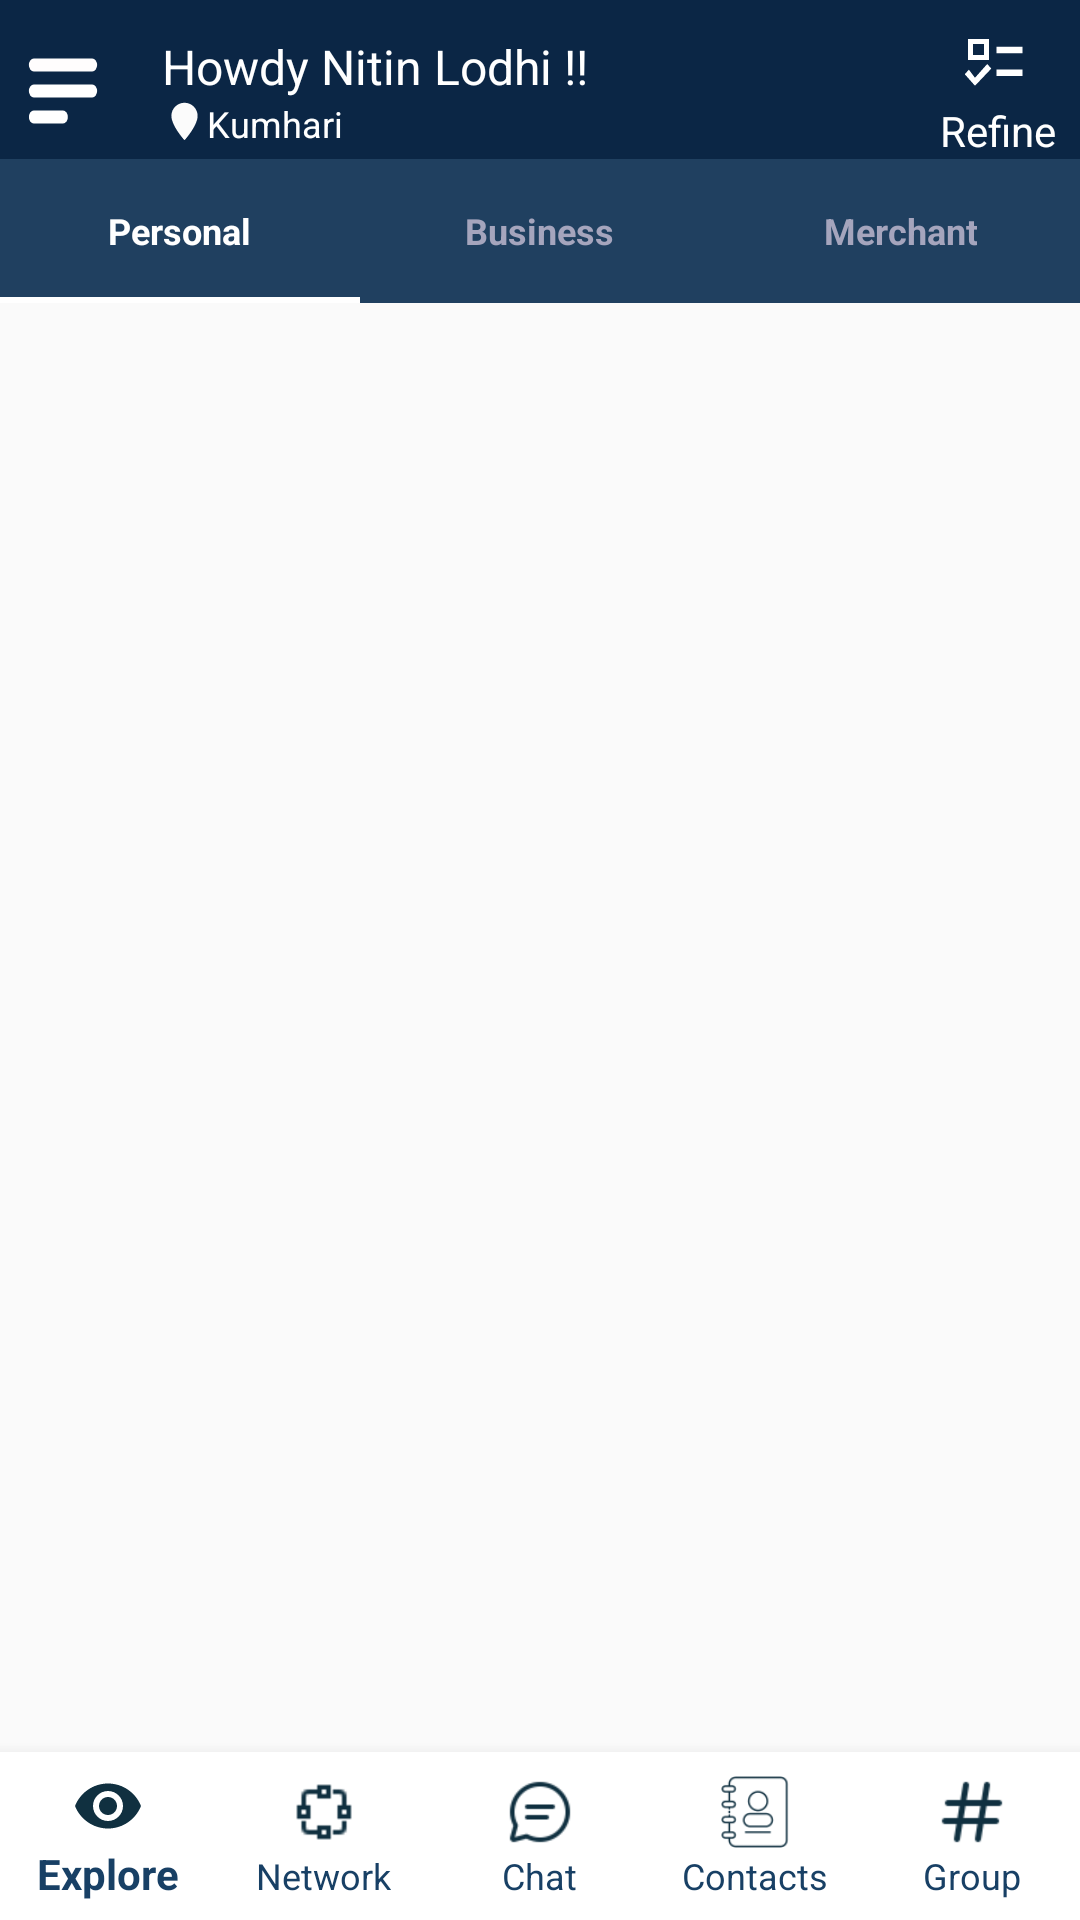

This screen was rendered from an Android layout file. Write that file and the resources it references.
<!-- AndroidManifest.xml: application theme Theme.NetclanExplore -->
<!-- res/layout/activity_main.xml -->
<?xml version="1.0" encoding="utf-8"?>
<androidx.constraintlayout.widget.ConstraintLayout xmlns:android="http://schemas.android.com/apk/res/android"
    xmlns:app="http://schemas.android.com/apk/res-auto"
    xmlns:tools="http://schemas.android.com/tools"
    android:layout_width="match_parent"
    android:layout_height="match_parent"
    tools:context=".MainActivity">


    <LinearLayout
        android:id="@+id/linearLayout3"
        android:layout_width="0dp"
        android:layout_height="wrap_content"
        android:background="#0B2645"
        android:gravity="center_vertical"
        android:orientation="horizontal"
        android:paddingStart="8dp"
        android:paddingTop="8dp"
        android:paddingEnd="8dp"
        app:layout_constraintEnd_toEndOf="parent"
        app:layout_constraintStart_toStartOf="parent"
        app:layout_constraintTop_toTopOf="parent">

        <ImageView
            android:id="@+id/imageView2"
            android:layout_width="26dp"
            android:layout_height="26dp"
            android:background="@drawable/ic_menu" />

        <LinearLayout
            android:layout_width="wrap_content"
            android:layout_height="wrap_content"
            android:layout_weight="1"
            android:orientation="vertical"
            android:paddingStart="20dp"
            android:paddingEnd="20dp">

            <TextView
                android:id="@+id/textView10"
                android:layout_width="match_parent"
                android:layout_height="wrap_content"
                android:text="Howdy Nitin Lodhi !!"
                android:textColor="@color/white"
                android:textSize="16sp" />

            <LinearLayout
                android:layout_width="match_parent"
                android:layout_height="match_parent"
                android:orientation="horizontal">

                <ImageView
                    android:id="@+id/imageView3"
                    android:layout_width="15dp"
                    android:layout_height="15dp"
                    app:srcCompat="@drawable/baseline_add_location_24" />

                <TextView
                    android:id="@+id/textView11"
                    android:layout_width="match_parent"
                    android:layout_height="wrap_content"
                    android:text="Kumhari"
                    android:textColor="@color/white"
                    android:textSize="12sp" />
            </LinearLayout>

        </LinearLayout>

        <LinearLayout
            android:layout_width="wrap_content"
            android:layout_height="wrap_content"
            android:orientation="vertical">

            <ImageView
                android:id="@+id/btnRefine"
                android:layout_width="match_parent"
                android:layout_height="wrap_content"
                app:srcCompat="@drawable/refineicon" />

            <TextView
                android:id="@+id/textView24"
                android:layout_width="match_parent"
                android:layout_height="wrap_content"
                android:text="Refine"
                android:textColor="@color/white" />
        </LinearLayout>

    </LinearLayout>

    <com.google.android.material.tabs.TabLayout
        android:id="@+id/tabLayout"
        android:layout_width="match_parent"
        android:layout_height="wrap_content"
        android:touchscreenBlocksFocus="true"
        app:layout_constraintEnd_toEndOf="parent"
        app:layout_constraintStart_toStartOf="parent"
        app:layout_constraintTop_toBottomOf="@+id/linearLayout3"
        app:tabBackground="@color/secThembar"

        app:tabIndicator="@color/white"
        app:tabIndicatorColor="@color/white"
        app:tabIndicatorGravity="bottom"
        app:tabIndicatorHeight="2dp"
        app:tabRippleColor="#00FFFFFF"
        app:tabSelectedTextColor="@color/white"
        app:tabTextAppearance="@style/fontSize"
        app:tabTextColor="@color/unfillpipe">

        <com.google.android.material.tabs.TabItem
            android:layout_width="wrap_content"
            android:layout_height="wrap_content"
            android:duplicateParentState="true"
            android:text="Personal" />

        <com.google.android.material.tabs.TabItem
            android:layout_width="wrap_content"
            android:layout_height="wrap_content"
            android:text="Business" />

        <com.google.android.material.tabs.TabItem
            android:layout_width="wrap_content"
            android:layout_height="wrap_content"
            android:text="Merchant" />
    </com.google.android.material.tabs.TabLayout>

    <androidx.viewpager.widget.ViewPager
        android:id="@+id/viewPager"
        android:layout_width="0dp"

        android:layout_height="0dp"
        app:layout_constraintBottom_toTopOf="@+id/bottomNavigationView2"
        app:layout_constraintEnd_toEndOf="parent"
        app:layout_constraintStart_toStartOf="parent"
        app:layout_constraintTop_toBottomOf="@+id/tabLayout" />

    <com.google.android.material.bottomnavigation.BottomNavigationView
        android:id="@+id/bottomNavigationView2"
        android:layout_width="0dp"
        android:layout_height="wrap_content"
        android:background="@color/white"
        app:itemIconTint="@color/my_dark_primary"
        app:itemTextColor="#184065"
        app:labelVisibilityMode="labeled"
        app:layout_constraintBottom_toBottomOf="parent"
        app:layout_constraintEnd_toEndOf="parent"
        app:layout_constraintStart_toStartOf="parent"
        app:menu="@menu/bottom_nav" />


</androidx.constraintlayout.widget.ConstraintLayout>
<!-- resources referenced by this layout -->
<resources>
  <color name="secThembar">#204060</color>
  <color name="unfillpipe">#A5A5BD</color>
  <color name="white">#FFFFFFFF</color>
  <!-- drawable baseline_add_location_24 (drawable) -->
  <vector android:height="24dp" android:tint="#FBFBFB"
      android:viewportHeight="24" android:viewportWidth="24"
      android:width="24dp" xmlns:android="http://schemas.android.com/apk/res/android">
      <path android:fillColor="@color/white" android:pathData="M12,2C8.14,2 5,5.14 5,9c0,5.25 7,13 7,13s7,-7.75 7,-13c0,-3.86 -3.14,-7 -7,-7zM16,10h-3v3h-2v-3L8,10L8,10h3L11,13h1v3h3v2z"/>
  </vector>
  <!-- drawable ic_menu (drawable) -->
  <?xml version="1.0" encoding="utf-8"?>
  <vector xmlns:android="http://schemas.android.com/apk/res/android"
      android:width="8dp"
      android:height="6dp"
      android:viewportWidth="8"
      android:viewportHeight="6">
      <group>
          <path
              android:strokeColor="#FFFFFDFD"
              android:strokeWidth="1"
              android:strokeLineCap="round"
              android:pathData="M1 1h6"/>
          <path
              android:strokeColor="#FFFFFFFF"
              android:strokeWidth="1"
              android:strokeLineCap="round"
              android:pathData="M1 3h6"/>
          <path
              android:strokeColor="#FFFFFFFF"
              android:strokeWidth="1"
              android:strokeLineCap="round"
              android:pathData="M1 5h3"/>
      </group>
  </vector>
  <!-- drawable refineicon (drawable) -->
  <?xml version="1.0" encoding="utf-8"?>
  <layer-list xmlns:android="http://schemas.android.com/apk/res/android">
  
      <item>
          <vector android:height="26dp" android:tint="@color/white"
              android:viewportHeight="24" android:viewportWidth="27"
              android:width="26dp" xmlns:android="http://schemas.android.com/apk/res/android">
              <path android:fillColor="@android:color/white" android:pathData="M22,7h-9v2h9V7zM22,14h-9v2h9V15zM5.54,11L2,7.46l1.41,1.41L5.54,11zM5.54,19L2,15.46l1.41,-1.41l2.12,2.5l4.24,-4.24l1.41,1.41L5.54,19z"/>
          </vector>
  
      </item>
      <item android:height="7dp" android:width="7dp" android:top="5dp" android:left="3dp">
          <shape android:shape="rectangle">
  
              <stroke android:width="1.8dp" android:color="#FFFFFF"/>
          </shape>
      </item>
  
  </layer-list>
  <style name="fontSize">
          <item name="android:textStyle">bold</item>
          <item name="android:textSize">25sp</item>
  
  
      </style>
  <style name="Theme.NetclanExplore" parent="Base.Theme.NetclanExplore" />
  <style name="Base.Theme.NetclanExplore" parent="Theme.AppCompat.Light.NoActionBar">
          
           <item name="colorPrimary">@color/my_light_primary</item>
          <item name="colorPrimaryDark">@color/my_dark_primary</item>
          <item name="background">@color/white</item>
          <item name="menu">@menu/appbarmenu</item>
      </style>
</resources>
